Run: headless pygame with SDL's dummy video driver; simulated clock (each Clock.tick advances the game by its frame time, no real sleeping); random seed 0; keys injected as events and as key.get_pressed() state; no mouse input.
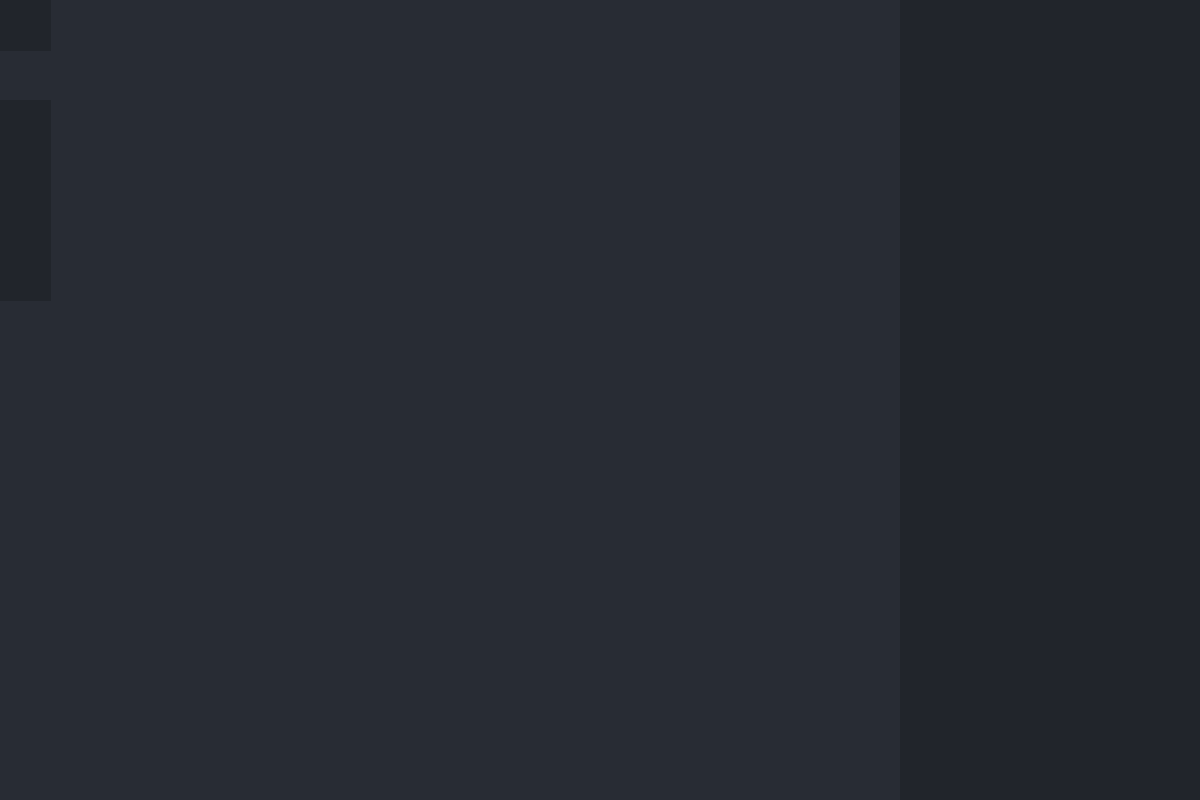
Frame 1 of 4 · flips 1–60 · no input
Frame 2 of 4 · flips 61–180 · tapped SPACE, RETURN · held RIGHT (→), D · screen unchanged from frame 1, image omitted
Frame 3 of 4 · flips 181–300 · held DOWN (↓), S · screen unchanged from frame 2, image omitted
Frame 4 of 4 · flips 301–420 · held LEFT (←), A, UP (↑), W · screen unchanged from frame 3, image omitted

The pygame program that drew these frames:

import pygame
import json
import sys

class Main:

    def __init__(self):
        
        pygame.init()
        
        self.width = 1200
        self.height = 800
        self.screen = pygame.display.set_mode((self.width, self.height),pygame.RESIZABLE)

        self.Disp = Display(self)

        pygame.display.set_caption("SLL EDITOR SLL 0.2")

    def main(self):

        while True:

            self.width, self.height = self.screen.get_size()

            for event in pygame.event.get():

                if event.type == pygame.QUIT:
                    pygame.quit()
                    sys.exit()

            self = self.Disp.main(self)

            pygame.display.flip()
    
    class Editor:

        def __init__(self,m):

            pass

        def main(m):

            return m

class Display:

    def __init__(self,m):
        
        self.colors = {"gray":(40, 44, 52),
                       "dark_gray":(33, 37, 43),
                       "light_gray":(171,178,191),
                       "second_light_gray":(92, 99, 112),
                       "yellow":(229, 192, 123),
                       "green":(152, 195, 121),
                       "blue":(97, 175, 239),
                       "orange":(198, 107, 60),
                       "red":(194, 64, 52),
                       "black":(0,0,0),
                       "white":(255,255,255)}
        
        self.Edit = Display.Editor(m)

    def main(self,m):

        m = m.Disp.Edit.main(m)

        return m

    class Editor:

        def __init__(self,m):

            pass

        def main(self,m):

            m.screen.fill(m.Disp.colors['gray'])

            pos = (((0,0),(0,50),(50,50),(50,0)),((0,100),(50,100),(50,300),(0,300)),((m.width,0),(m.width,m.height),(m.width-300,m.height),(m.width-300,0)))

            for i in range(len(pos)):
                pygame.draw.polygon(m.screen, m.Disp.colors['dark_gray'], pos[i])
            return m

Start = Main()

Start.main()
